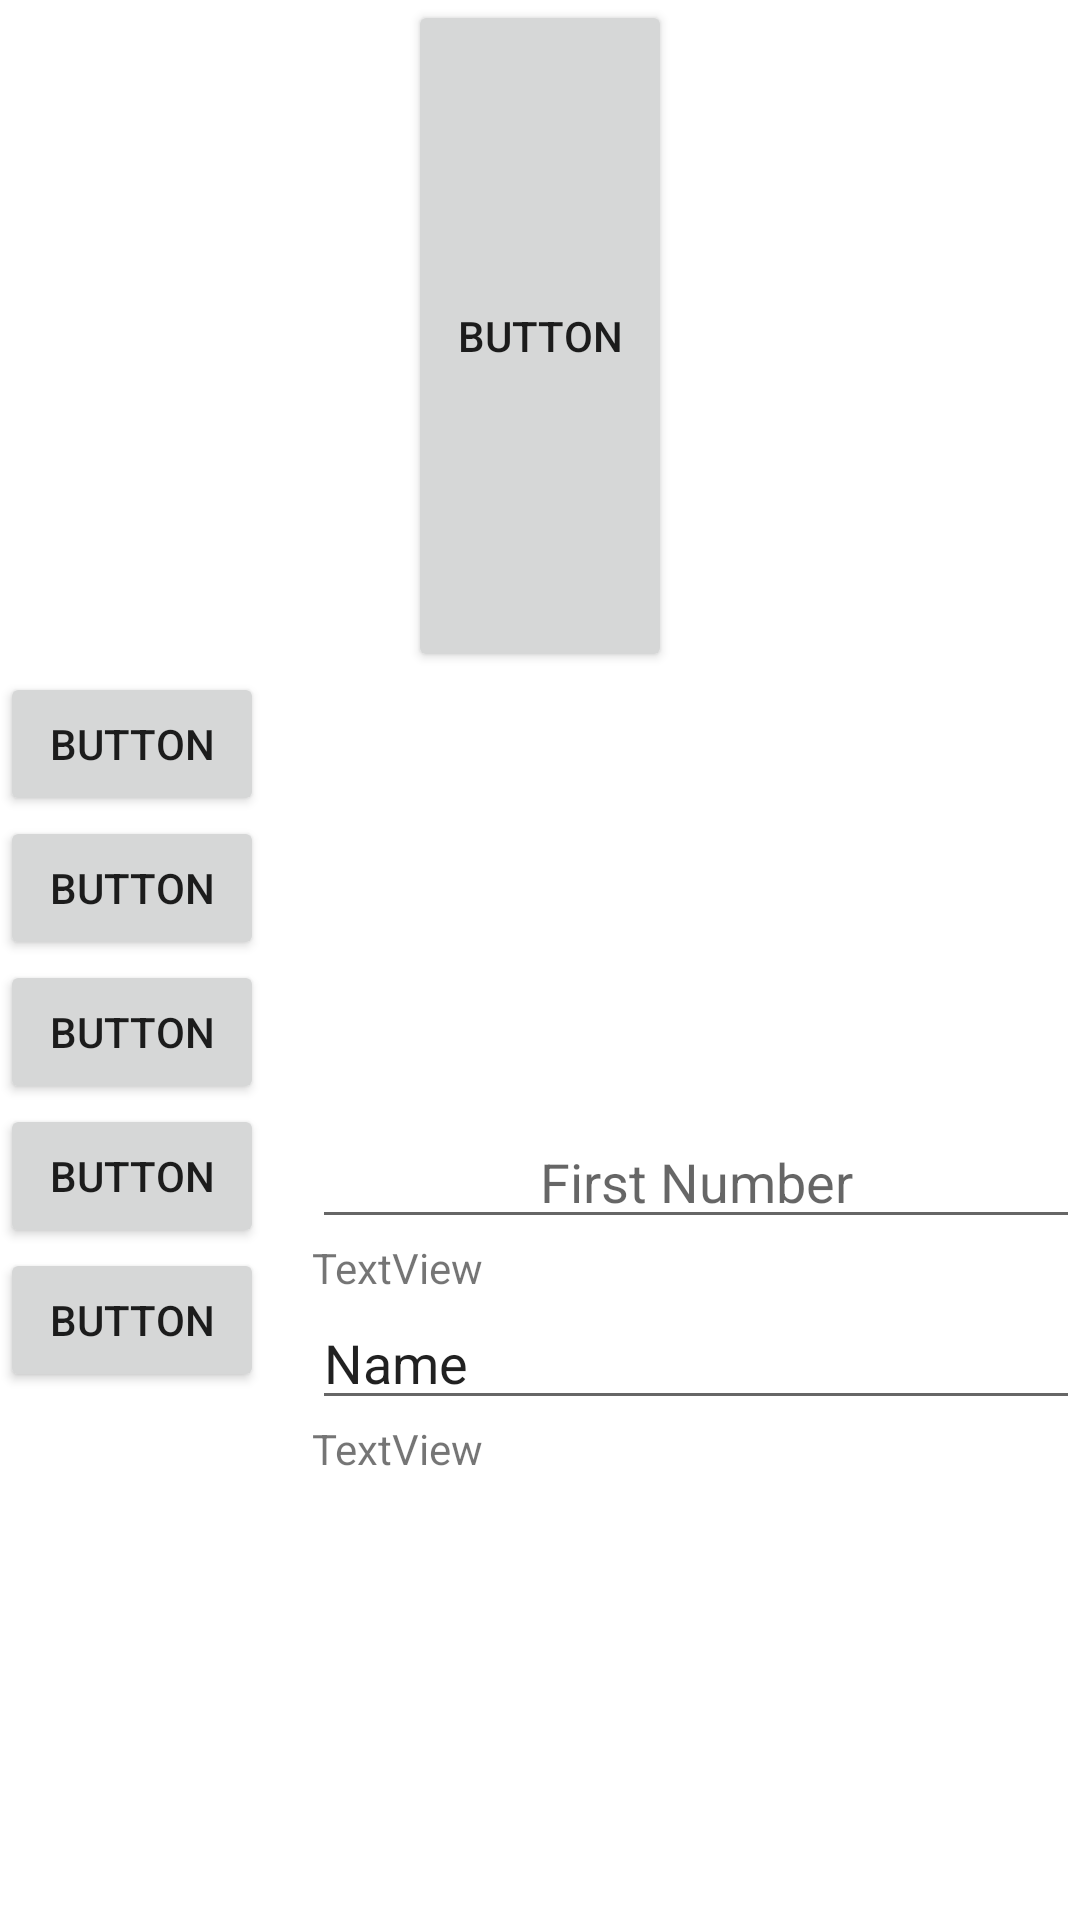

Here is an Android app screen rendered from its layout file. Give the layout XML and the strings, colors and styles it references.
<!-- AndroidManifest.xml: application theme Theme.M213ch04tp01trainees -->
<!-- res/layout/activity_ex05.xml -->
<?xml version="1.0" encoding="utf-8"?>
<LinearLayout xmlns:android="http://schemas.android.com/apk/res/android"
    xmlns:app="http://schemas.android.com/apk/res-auto"
    xmlns:tools="http://schemas.android.com/tools"
    android:layout_width="match_parent"
    android:layout_height="wrap_content"
    android:layout_gravity="center"
    android:layout_margin="16dp"
    android:gravity="center_horizontal"
    android:orientation="vertical"
    tools:context=".Ex05Activity">

    <Button
        android:id="@+id/button11"
        android:layout_width="wrap_content"
        android:layout_height="wrap_content"
        android:layout_weight="1"
        android:text="Button" />

    <LinearLayout
        android:layout_width="match_parent"
        android:layout_height="wrap_content"
        android:layout_weight="1"
        android:orientation="horizontal">

        <LinearLayout
            android:layout_width="wrap_content"
            android:layout_height="match_parent"
            android:orientation="vertical">

            <Button
                android:id="@+id/button12"
                android:layout_width="match_parent"
                android:layout_height="wrap_content"
                android:text="Button" />

            <Button
                android:id="@+id/button13"
                android:layout_width="match_parent"
                android:layout_height="wrap_content"
                android:text="Button" />

            <Button
                android:id="@+id/button14"
                android:layout_width="match_parent"
                android:layout_height="wrap_content"
                android:text="Button" />

            <Button
                android:id="@+id/button15"
                android:layout_width="match_parent"
                android:layout_height="wrap_content"
                android:text="Button" />

            <Button
                android:id="@+id/button16"
                android:layout_width="match_parent"
                android:layout_height="wrap_content"
                android:text="Button" />
        </LinearLayout>

        <Space
            android:layout_width="16dp"
            android:layout_height="match_parent" />

        <LinearLayout
            android:layout_width="match_parent"
            android:layout_height="match_parent"
            android:gravity="center_vertical"
            android:orientation="vertical">

            <EditText
                android:id="@+id/editTextText"
                android:layout_width="match_parent"
                android:layout_height="wrap_content"
                android:ems="10"
                android:gravity="center_horizontal"
                android:hint="First Number"
                android:inputType="text" />

            <TextView
                android:id="@+id/textView2"
                android:layout_width="match_parent"
                android:layout_height="wrap_content"
                android:text="TextView" />

            <EditText
                android:id="@+id/editTextText2"
                android:layout_width="match_parent"
                android:layout_height="wrap_content"
                android:ems="10"
                android:inputType="text"
                android:text="Name" />

            <TextView
                android:id="@+id/textView3"
                android:layout_width="match_parent"
                android:layout_height="wrap_content"
                android:text="TextView" />
        </LinearLayout>
    </LinearLayout>
</LinearLayout>
<!-- resources referenced by this layout -->
<resources>
  <style name="Theme.M213ch04tp01trainees" parent="Theme.MaterialComponents.DayNight.DarkActionBar">
          
          <item name="colorPrimary">@color/purple_500</item>
          <item name="colorPrimaryVariant">@color/purple_700</item>
          <item name="colorOnPrimary">@color/white</item>
          
          <item name="colorSecondary">@color/teal_200</item>
          <item name="colorSecondaryVariant">@color/teal_700</item>
          <item name="colorOnSecondary">@color/black</item>
          
          <item name="android:statusBarColor">?attr/colorPrimaryVariant</item>
          
      </style>
  <!-- not gathered from this repository: default colours our renderer supplied (Android Studio template values) -->
  <color name="purple_500">#FF6200EE</color>
  <color name="purple_700">#FF3700B3</color>
  <color name="teal_200">#FF03DAC5</color>
  <color name="teal_700">#FF018786</color>
  <color name="black">#FF000000</color>
  <color name="white">#FFFFFFFF</color>
</resources>
